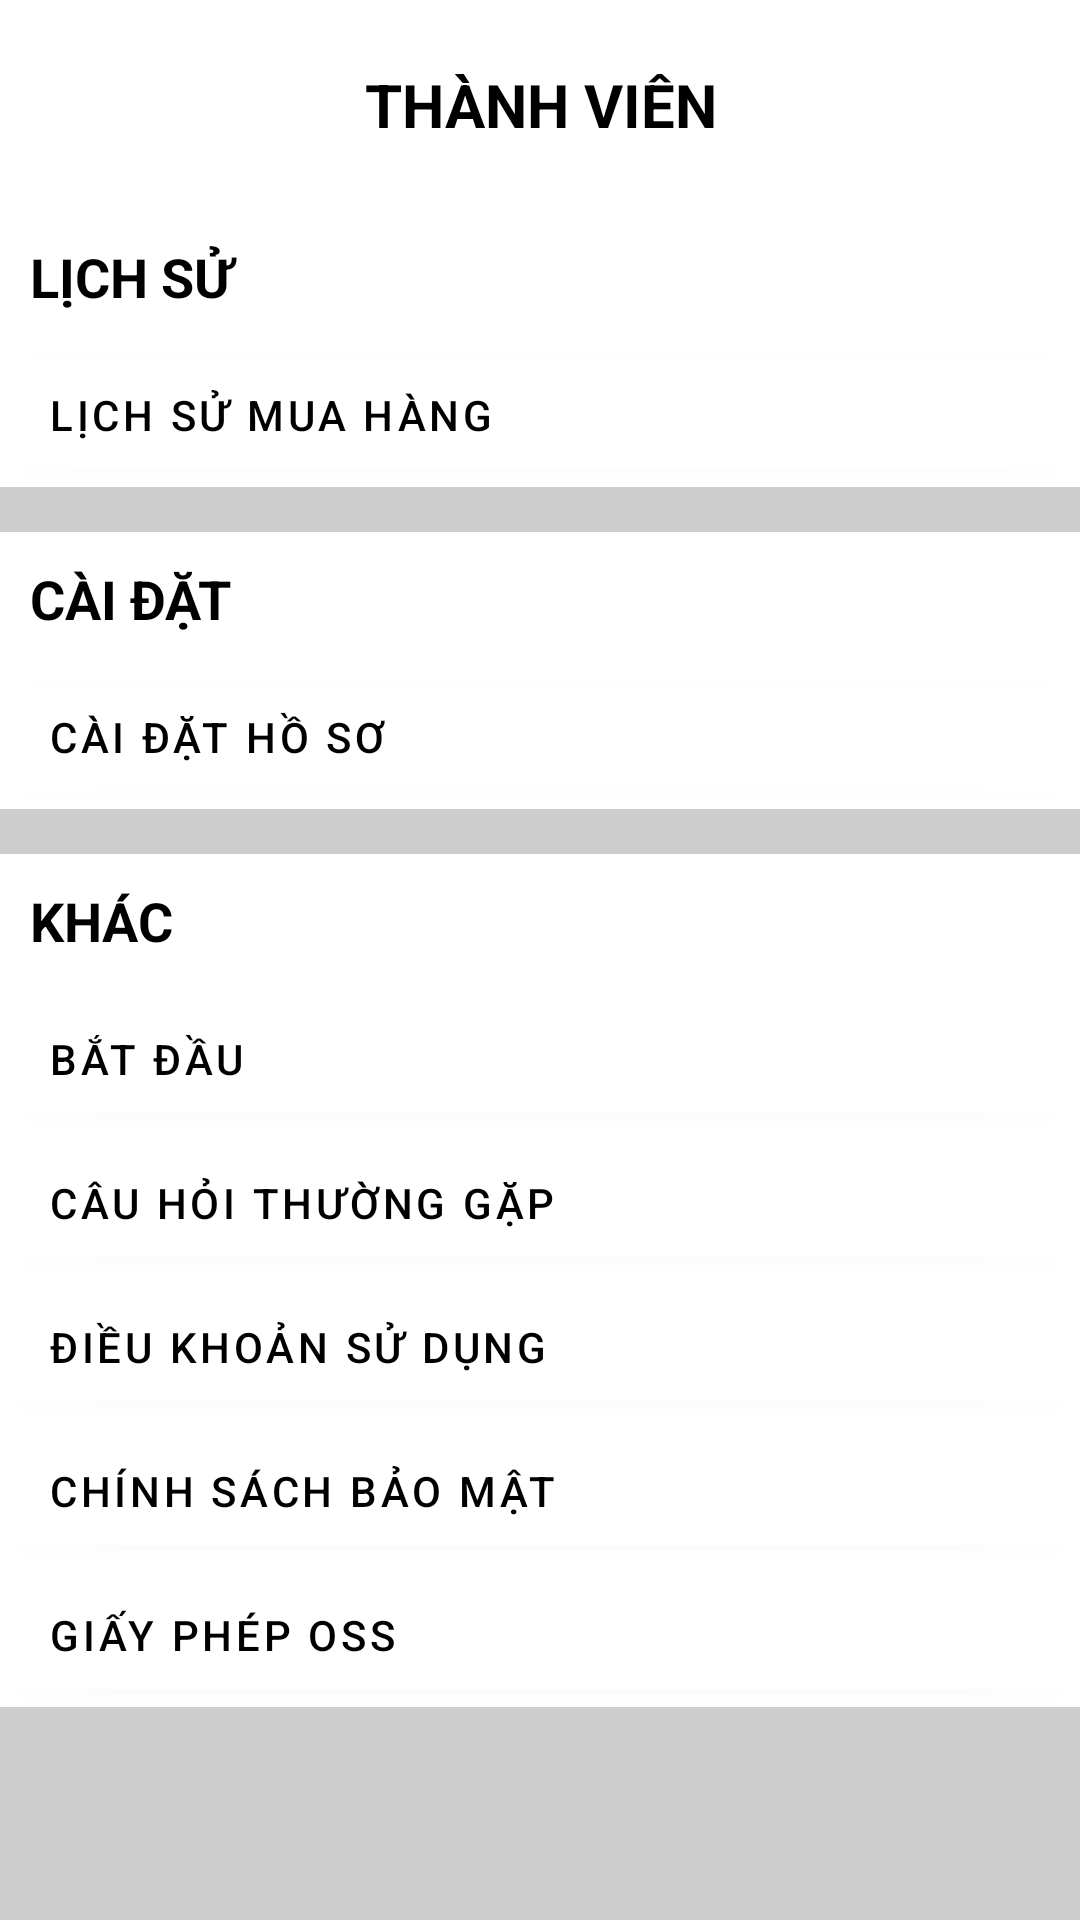

The Android layout XML behind this screen, and the referenced resources:
<!-- AndroidManifest.xml: application theme Theme.App_Mobile_Lena -->
<!-- res/layout/fragment_account.xml -->
<?xml version="1.0" encoding="utf-8"?>
<LinearLayout xmlns:android="http://schemas.android.com/apk/res/android"
    xmlns:app="http://schemas.android.com/apk/res-auto"
    xmlns:tools="http://schemas.android.com/tools"
    android:layout_width="match_parent"
    android:layout_height="match_parent"
    android:orientation="vertical"
    tools:context=".navbar_fragment.account_fragment">

    <TextView
        android:id="@+id/textView14"
        android:layout_width="match_parent"
        android:layout_height="70dp"
        android:gravity="center"
        android:padding="10dp"
        android:text="THÀNH VIÊN"
        android:textAlignment="center"
        android:textColor="#000000"
        android:textSize="20sp"
        android:textStyle="bold" />

    <ScrollView
        android:layout_width="match_parent"
        android:layout_height="match_parent"
        android:background="#CDCDCD">

        <LinearLayout
            android:layout_width="match_parent"
            android:layout_height="wrap_content"
            android:orientation="vertical">

            <LinearLayout
                android:layout_width="match_parent"
                android:layout_height="match_parent"
                android:layout_marginBottom="15dp"
                android:background="#FFFFFF"
                android:orientation="vertical">

                <TextView
                    android:id="@+id/textView17"
                    android:layout_width="match_parent"
                    android:layout_height="wrap_content"
                    android:padding="10dp"
                    android:text="LỊCH SỬ"
                    android:textColor="#000000"
                    android:textSize="18sp"
                    android:textStyle="bold" />

                <Button
                    android:id="@+id/btnOrderHis"
                    android:layout_width="match_parent"
                    android:layout_height="wrap_content"
                    android:backgroundTint="#FFFFFF"
                    android:text="LỊCH SỬ MUA HÀNG"
                    android:textAlignment="viewStart"
                    android:textColor="#000000" />

            </LinearLayout>

            <LinearLayout
                android:layout_width="match_parent"
                android:layout_height="match_parent"
                android:layout_marginBottom="15dp"
                android:background="#FFFFFF"
                android:orientation="vertical">

                <TextView
                    android:id="@+id/textView18"
                    android:layout_width="match_parent"
                    android:layout_height="wrap_content"
                    android:padding="10dp"
                    android:text="CÀI ĐẶT"
                    android:textColor="#000000"
                    android:textSize="18sp"
                    android:textStyle="bold" />

                <Button
                    android:id="@+id/btnAccount"
                    android:layout_width="match_parent"
                    android:layout_height="wrap_content"
                    android:backgroundTint="#FFFFFF"
                    android:text="CÀI ĐẶT HỒ SƠ"
                    android:textAlignment="viewStart"
                    android:textColor="#000000" />

            </LinearLayout>

            <LinearLayout
                android:layout_width="match_parent"
                android:layout_height="match_parent"
                android:layout_marginBottom="15dp"
                android:background="#FFFFFF"
                android:orientation="vertical">

                <TextView
                    android:id="@+id/textView19"
                    android:layout_width="match_parent"
                    android:layout_height="wrap_content"
                    android:padding="10dp"
                    android:text="KHÁC"
                    android:textColor="#000000"
                    android:textSize="18sp"
                    android:textStyle="bold" />

                <Button
                    android:id="@+id/button10"
                    android:layout_width="match_parent"
                    android:layout_height="wrap_content"
                    android:backgroundTint="#FFFFFF"
                    android:text="BẮT ĐẦU"
                    android:textAlignment="viewStart"
                    android:textColor="#000000" />

                <Button
                    android:id="@+id/button9"
                    android:layout_width="match_parent"
                    android:layout_height="wrap_content"
                    android:backgroundTint="#FFFFFF"
                    android:text="CÂU HỎI THƯỜNG GẶP"
                    android:textAlignment="viewStart"
                    android:textColor="#000000" />

                <Button
                    android:id="@+id/button8"
                    android:layout_width="match_parent"
                    android:layout_height="wrap_content"
                    android:backgroundTint="#FFFFFF"
                    android:text="ĐIỀU KHOẢN SỬ DỤNG"
                    android:textAlignment="viewStart"
                    android:textColor="#000000" />

                <Button
                    android:id="@+id/button6"
                    android:layout_width="match_parent"
                    android:layout_height="wrap_content"
                    android:backgroundTint="#FFFFFF"
                    android:text="CHÍNH SÁCH BẢO MẬT"
                    android:textAlignment="viewStart"
                    android:textColor="#000000" />

                <Button
                    android:id="@+id/button7"
                    android:layout_width="match_parent"
                    android:layout_height="wrap_content"
                    android:backgroundTint="#FFFFFF"
                    android:text="GIẤY PHÉP OSS"
                    android:textAlignment="viewStart"
                    android:textColor="#000000" />
            </LinearLayout>

        </LinearLayout>
    </ScrollView>
</LinearLayout>
<!-- resources referenced by this layout -->
<resources>
  <style name="Theme.App_Mobile_Lena" parent="Theme.MaterialComponents.DayNight.NoActionBar">
          
          <item name="colorPrimary">@color/red</item>
          <item name="colorPrimaryVariant">@color/purple_700</item>
          <item name="colorOnPrimary">@color/white</item>
          
          <item name="colorSecondary">@color/teal_200</item>
          <item name="colorSecondaryVariant">@color/teal_700</item>
          <item name="colorOnSecondary">@color/black</item>
          
          <item name="android:statusBarColor">?attr/colorPrimaryVariant</item>
          
      </style>
  <color name="red">#FF6666</color>
  <color name="purple_700">#FF3700B3</color>
  <color name="white">#FFFFFFFF</color>
  <color name="teal_200">#FF03DAC5</color>
  <color name="teal_700">#FF018786</color>
  <color name="black">#FF000000</color>
</resources>
